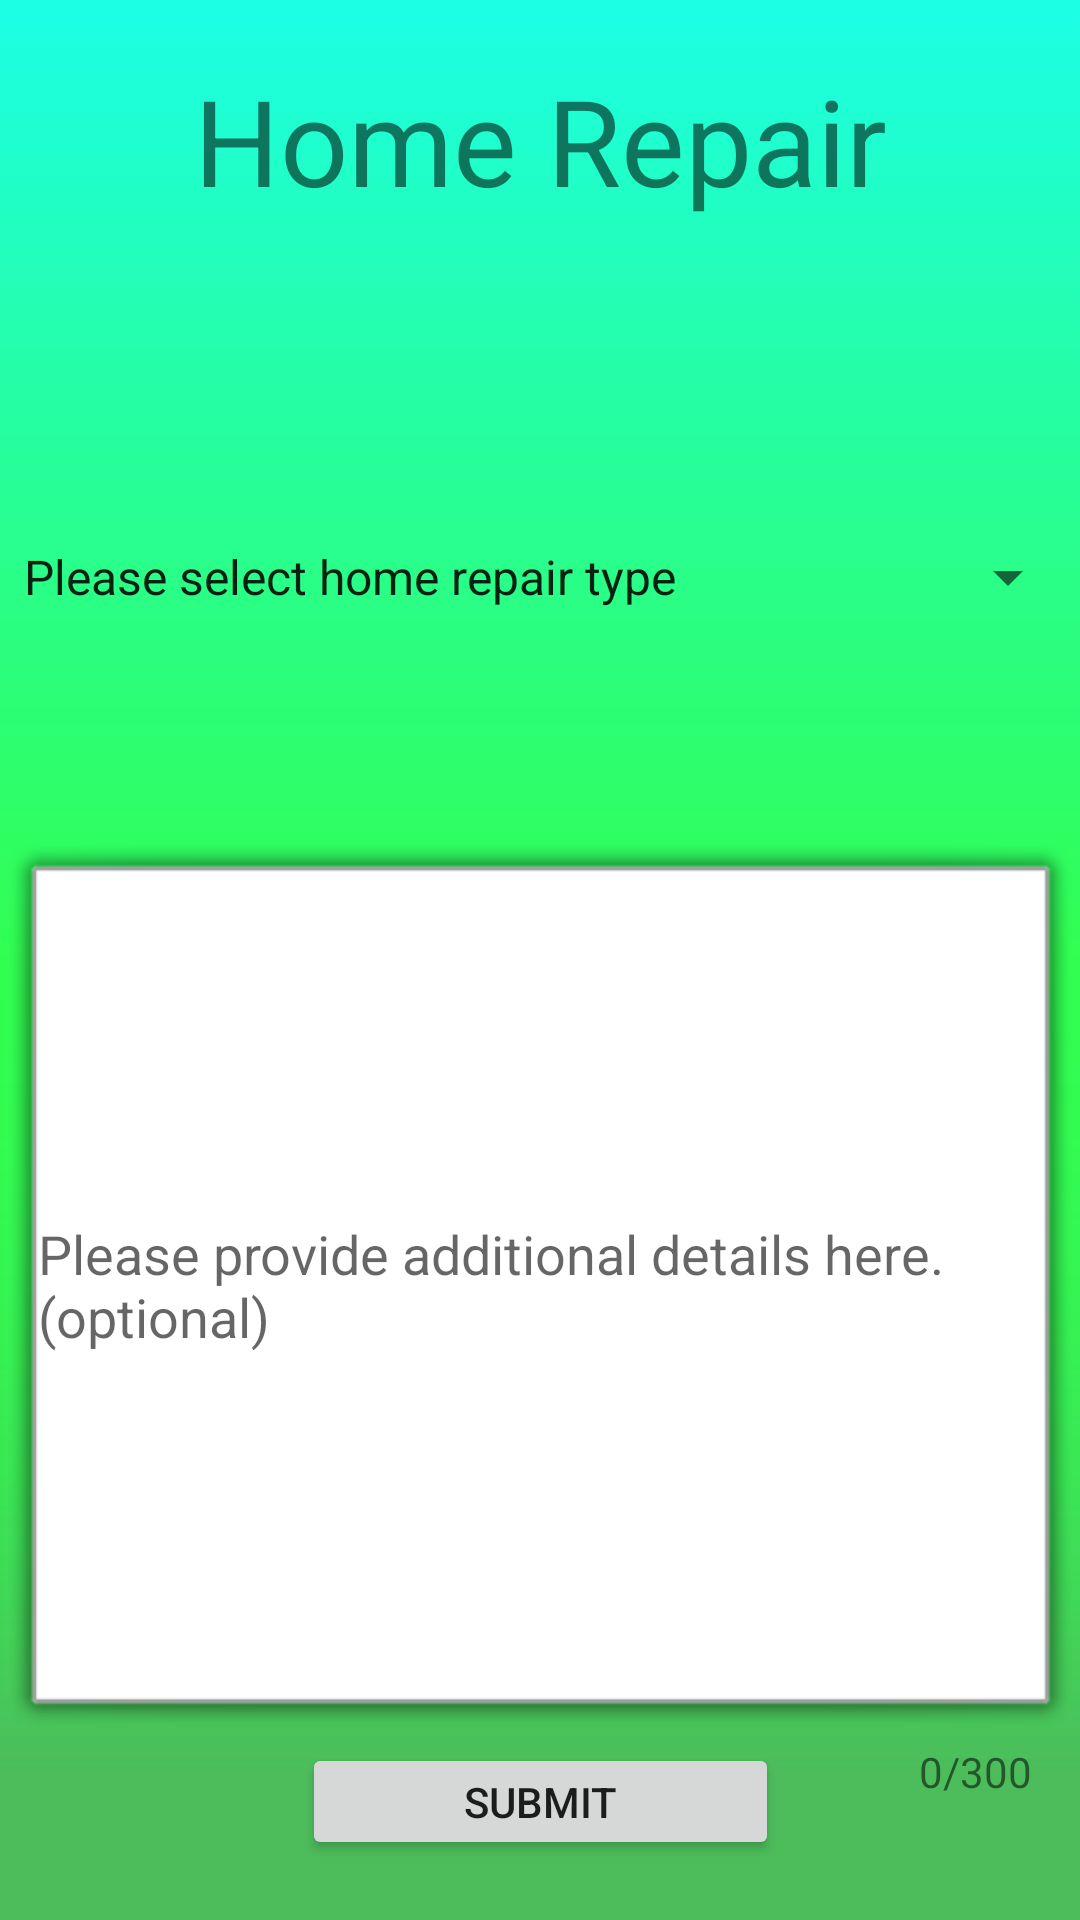

Reconstruct the res/layout file that produces this screen, plus the resources it refers to.
<!-- AndroidManifest.xml: application theme AppTheme -->
<!-- res/layout/activity_home_repair.xml -->
<?xml version="1.0" encoding="utf-8"?>
<androidx.constraintlayout.widget.ConstraintLayout xmlns:android="http://schemas.android.com/apk/res/android"
    xmlns:app="http://schemas.android.com/apk/res-auto"
    xmlns:tools="http://schemas.android.com/tools"
    android:layout_width="match_parent"
    android:layout_height="match_parent"
    tools:context=".home_repair"
    android:background="@drawable/simple_background_v2">


    <ImageView
        android:id="@+id/icon"
        android:layout_width="70dp"
        android:layout_height="70dp"
        android:layout_marginTop="20dp"
        android:layout_marginRight="5dp"
        app:layout_constraintBottom_toBottomOf="@id/textView"
        app:layout_constraintEnd_toStartOf="@id/textView"
        app:layout_constraintTop_toTopOf="parent"
        app:srcCompat="@drawable/homerepair" />

    <TextView
        android:id="@+id/textView"
        android:layout_width="wrap_content"
        android:layout_height="wrap_content"
        android:layout_marginTop="20dp"
        android:text="Home Repair"
        android:textSize="40dp"
        app:layout_constraintEnd_toEndOf="parent"
        app:layout_constraintStart_toStartOf="parent"
        app:layout_constraintTop_toTopOf="parent" />


    <Spinner
        android:id="@+id/spinner_damage"
        android:layout_width="0dp"
        android:layout_height="50dp"
        android:layout_marginTop="30dp"
        android:entries="@array/home_repair"
        android:spinnerMode="dropdown"
        android:textSize="65dp"
        android:textStyle="bold"
        app:layout_constraintBottom_toTopOf="@+id/details"
        app:layout_constraintEnd_toEndOf="parent"
        app:layout_constraintStart_toStartOf="parent"
        app:layout_constraintTop_toBottomOf="@id/textView" />


    <EditText
        android:id="@+id/details"
        android:layout_width="0dp"
        android:layout_height="300dp"
        android:background="@android:drawable/alert_light_frame"
        android:hint="Please provide additional details here. (optional)"
        android:maxLength="300"
        android:visibility="visible"
        app:layout_constraintBottom_toTopOf="@+id/submit"
        app:layout_constraintEnd_toEndOf="parent"
        app:layout_constraintStart_toStartOf="parent"
        app:layout_constraintTop_toBottomOf="@+id/spinner_kitchen_app" />

    <Button
        android:id="@+id/submit"
        android:layout_width="159dp"
        android:layout_height="39dp"
        android:layout_marginBottom="20dp"
        android:text="Submit"
        app:layout_constraintBottom_toBottomOf="parent"
        app:layout_constraintEnd_toEndOf="parent"
        app:layout_constraintStart_toStartOf="parent" />

    <TextView
        android:id="@+id/detail_length"
        android:layout_width="wrap_content"
        android:layout_height="wrap_content"
        android:layout_marginRight="16dp"
        android:text="0/300"
        app:layout_constraintRight_toRightOf="@id/details"
        app:layout_constraintTop_toBottomOf="@id/details" />


</androidx.constraintlayout.widget.ConstraintLayout>
<!-- resources referenced by this layout -->
<resources>
  <string-array name="home_repair">
          <item>Please select home repair type</item>
          <item>Paint</item>
          <item>Wall and ceiling damage</item>
          <item>Doors, hinges, locks and handles</item>
          <item>Ceiling Fans</item>
          <item>Smoke Detector</item>
          <item>Windows</item>
          <item>Blinds</item>
          <item>Concrete</item>
          <item>Other</item>
      </string-array>
  <!-- drawable simple_background_v2: png bitmap (drawable-v24, 5187 bytes) -->
  <style name="AppTheme" parent="Theme.AppCompat.Light.NoActionBar">
          
          <item name="colorPrimary">@color/colorPrimary</item>
          <item name="colorPrimaryDark">@color/colorPrimaryDark</item>
          <item name="colorAccent">@color/colorAccent</item>
  
      </style>
  <!-- not gathered from this repository: default colours our renderer supplied (Android Studio template values) -->
  <color name="colorPrimary">#FF6200EE</color>
  <color name="colorPrimaryDark">#FF3700B3</color>
  <color name="colorAccent">#FF03DAC5</color>
</resources>
